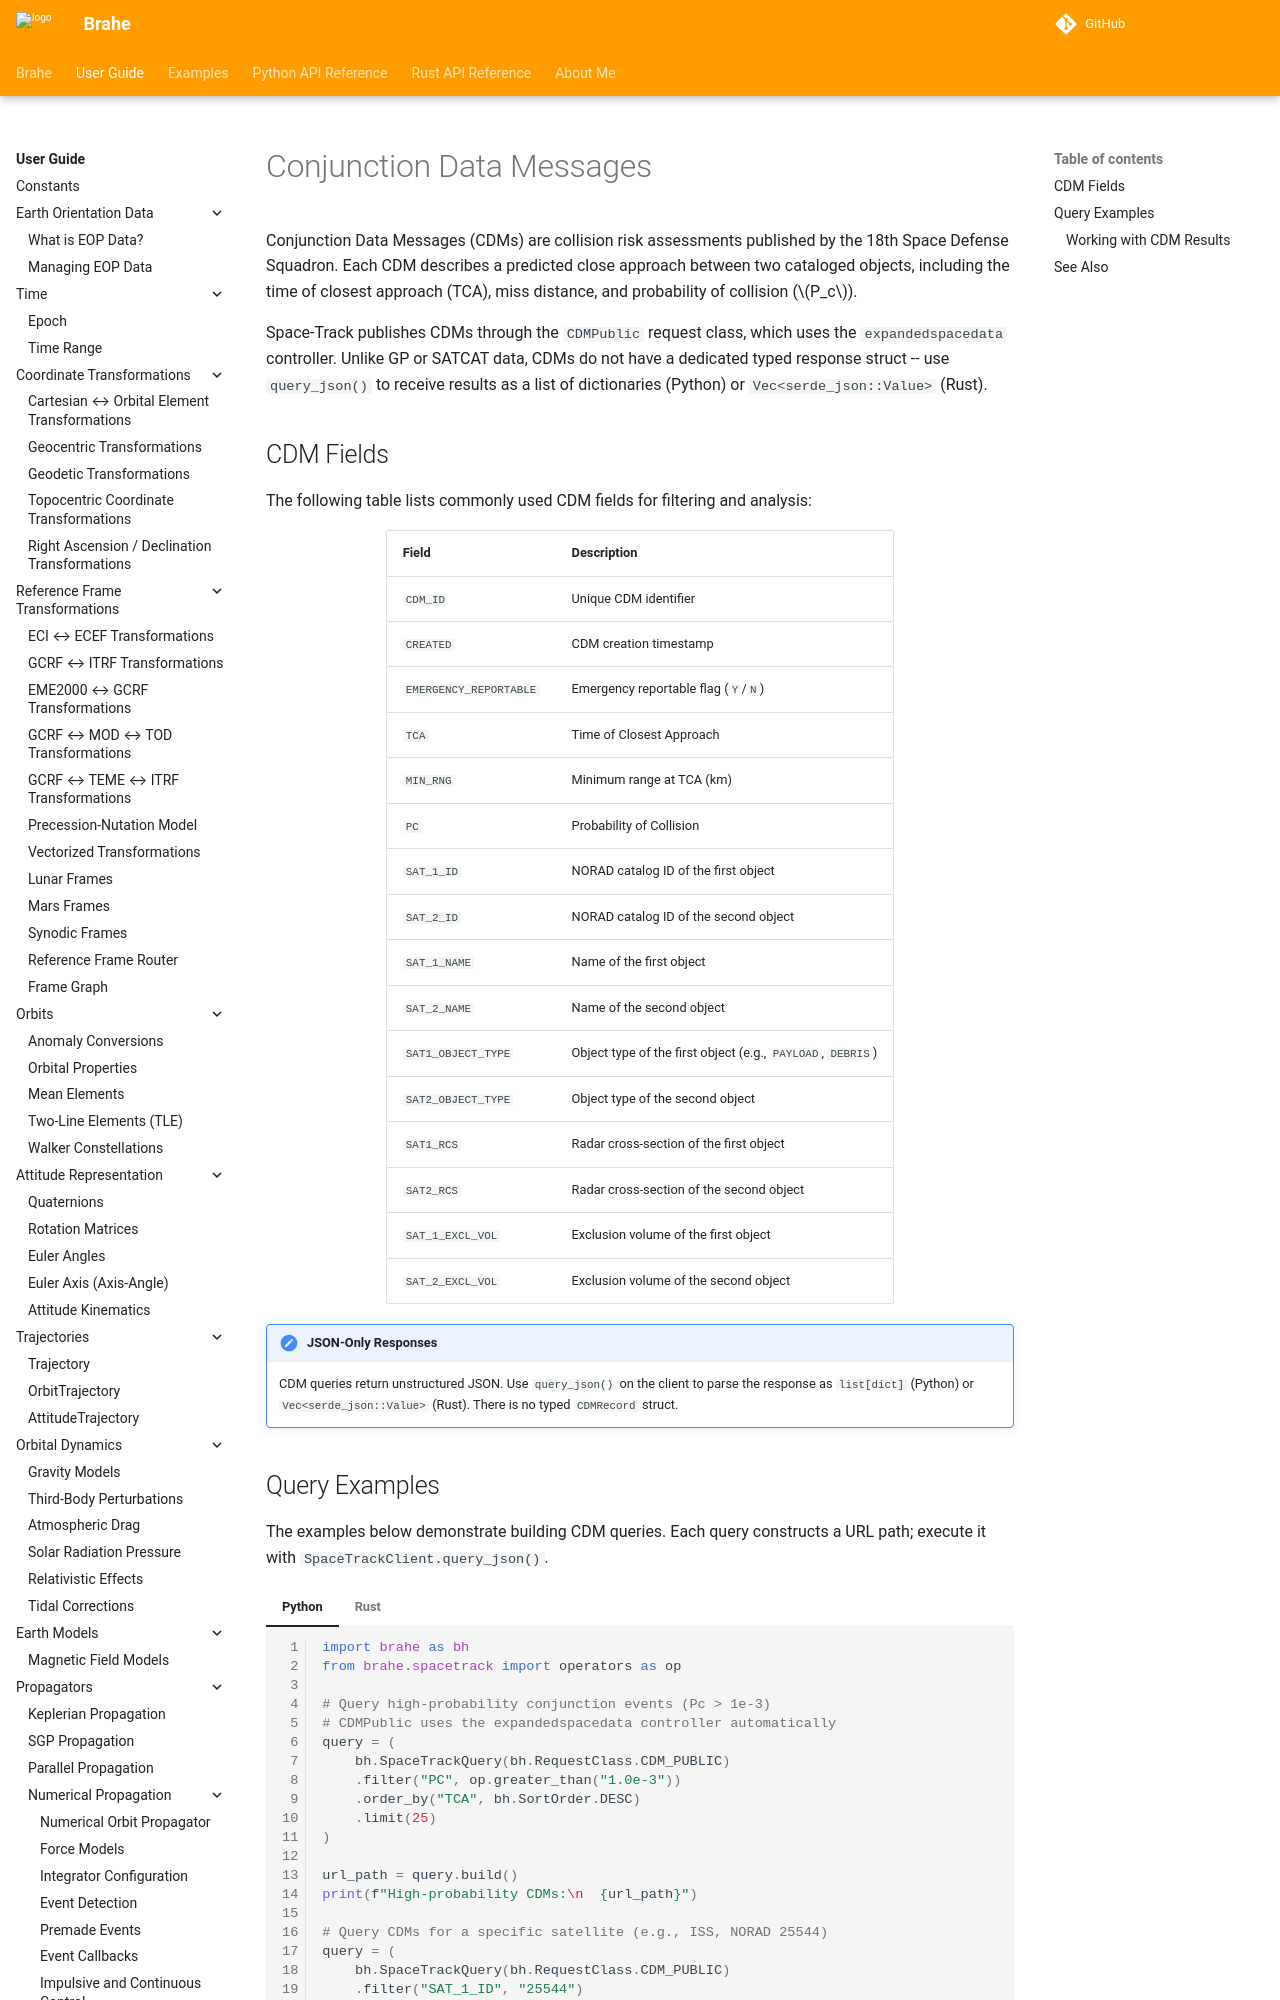

repository: duncaneddy/brahe · page: v1.8.0/learn/ephemeris/spacetrack/cdm.html · generator: mkdocs

# Conjunction Data Messages

Conjunction Data Messages (CDMs) are collision risk assessments published by the 18th Space Defense Squadron. Each CDM describes a predicted close approach between two cataloged objects, including the time of closest approach (TCA), miss distance, and probability of collision ($P_c$).

Space-Track publishes CDMs through the `CDMPublic` request class, which uses the `expandedspacedata` controller. Unlike GP or SATCAT data, CDMs do not have a dedicated typed response struct -- use `query_json()` to receive results as a list of dictionaries (Python) or `Vec<serde_json::Value>` (Rust).
